Run: headless pygame with SDL's dummy video driver; simulated clock (each Clock.tick advances the game by its frame time, no real sleeping); random seed 0; keys injected as events and as key.get_pressed() state; mouse plan: one left click at the window centre at the start of phase 2, then a move to the lower-right quarter at the start of phase 3.
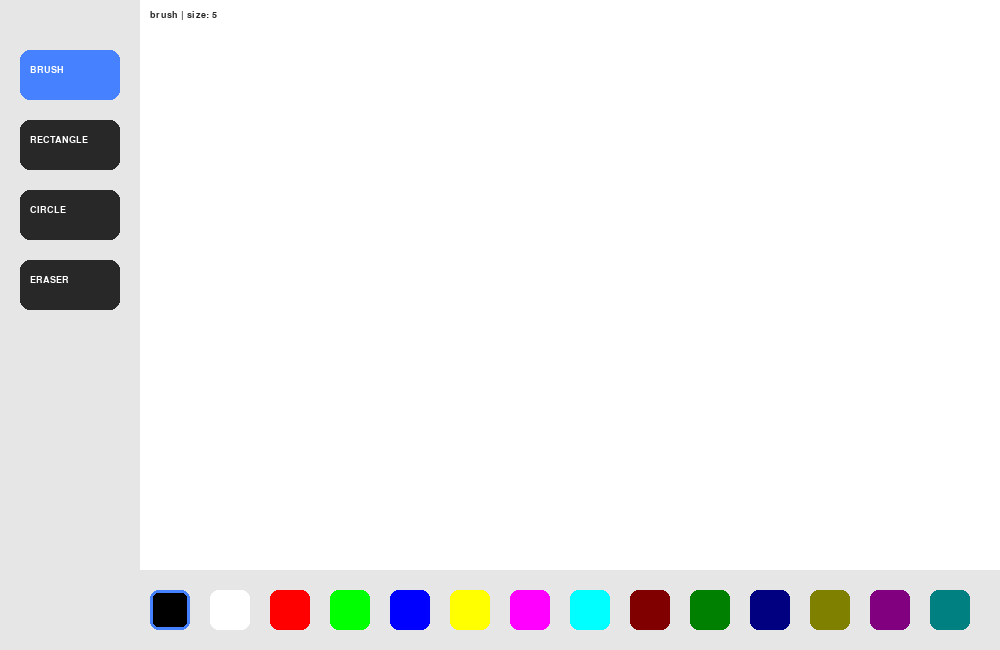
Frame 1 of 4 · flips 1–60 · no input
Frame 2 of 4 · flips 61–180 · clicked the window centre · tapped SPACE, RETURN · held RIGHT (→), D · screen unchanged from frame 1, image omitted
Frame 3 of 4 · flips 181–300 · moved the mouse to the lower-right quarter · held DOWN (↓), S · screen unchanged from frame 2, image omitted
Frame 4 of 4 · flips 301–420 · held LEFT (←), A, UP (↑), W · screen unchanged from frame 3, image omitted

The pygame program that drew these frames:

import pygame
import sys

pygame.init()
clock = pygame.time.Clock()

WIDTH, HEIGHT = 1000, 650
TOOLBAR_WIDTH = 140
PALETTE_HEIGHT = 80

screen = pygame.display.set_mode((WIDTH, HEIGHT))
pygame.display.set_caption("Paint")

WHITE = (255, 255, 255)
GRAY = (230, 230, 230)
DARK_GRAY = (40, 40, 40)
BLUE = (70, 130, 255)

palette_colors = [
   (0,0,0),(255,255,255),(255,0,0),(0,255,0),(0,0,255),
   (255,255,0),(255,0,255),(0,255,255),(128,0,0),(0,128,0),
   (0,0,128),(128,128,0),(128,0,128),(0,128,128)
]

font = pygame.font.SysFont("Segoe UI", 14, bold=True)

current_color = (0, 0, 0)
tool = "brush"
brush_size = 5

drawing = False
start_pos = None
preview_surface = None

canvas = pygame.Surface((WIDTH - TOOLBAR_WIDTH, HEIGHT - PALETTE_HEIGHT))
canvas.fill(WHITE)

tools = ["brush", "rectangle", "circle", "eraser"]

# UI
def draw_toolbar():
   pygame.draw.rect(screen, GRAY, (0, 0, TOOLBAR_WIDTH, HEIGHT))
   for i, t in enumerate(tools):
      y = 50 + i * 70
      rect = pygame.Rect(20, y, 100, 50)

      color = BLUE if t == tool else DARK_GRAY
      pygame.draw.rect(screen, color, rect, border_radius=10)

      txt = font.render(t.upper(), True, WHITE)
      screen.blit(txt, (rect.x + 10, rect.y + 15))

def draw_palette():
   pygame.draw.rect(screen, GRAY, (TOOLBAR_WIDTH, HEIGHT - PALETTE_HEIGHT, WIDTH, PALETTE_HEIGHT))

   for i, color in enumerate(palette_colors):
      x = TOOLBAR_WIDTH + 10 + i * 60
      y = HEIGHT - 60
      rect = pygame.Rect(x, y, 40, 40)

      pygame.draw.rect(screen, color, rect, border_radius=8)

      if color == current_color:
         pygame.draw.rect(screen, BLUE, rect, 3, border_radius=8)

def draw_info():
   txt = font.render(f"{tool} | size: {brush_size}", True, DARK_GRAY)
   screen.blit(txt, (TOOLBAR_WIDTH + 10, 10))

# LOOP
while True:
   screen.fill((200, 200, 200))

   # отображение холста
   if preview_surface:
      screen.blit(preview_surface, (TOOLBAR_WIDTH, 0))
   else:
      screen.blit(canvas, (TOOLBAR_WIDTH, 0))

   draw_toolbar()
   draw_palette()
   draw_info()

   for event in pygame.event.get():

      if event.type == pygame.QUIT:
         pygame.quit()
         sys.exit()

      # МЫШЬ НАЖАТА
      if event.type == pygame.MOUSEBUTTONDOWN:
         x, y = event.pos

         # тулбар
         if x < TOOLBAR_WIDTH:
            for i, t in enumerate(tools):
               if 50 + i*70 <= y <= 100 + i*70:
                  tool = t

         # палитра
         elif y > HEIGHT - PALETTE_HEIGHT:
            for i, color in enumerate(palette_colors):
               px = TOOLBAR_WIDTH + 10 + i*60
               if px <= x <= px + 40:
                  current_color = color

         else:
            drawing = True
            start_pos = (x - TOOLBAR_WIDTH, y)

      # ОТПУСТИЛ МЫШЬ
      if event.type == pygame.MOUSEBUTTONUP:
         if drawing:
               x, y = event.pos
               x -= TOOLBAR_WIDTH

               if tool == "rectangle":
                  rect = pygame.Rect(start_pos, (x - start_pos[0], y - start_pos[1]))
                  pygame.draw.rect(canvas, current_color, rect, 2)

               elif tool == "circle":
                  dx = x - start_pos[0]
                  dy = y - start_pos[1]
                  radius = int((dx**2 + dy**2)**0.5)
                  pygame.draw.circle(canvas, current_color, start_pos, radius, 2)

         drawing = False
         preview_surface = None

      # ДВИЖЕНИЕ МЫШИ
      if event.type == pygame.MOUSEMOTION and drawing:
         x, y = event.pos
         x -= TOOLBAR_WIDTH

         if tool == "brush":
            pygame.draw.circle(canvas, current_color, (x, y), brush_size)

         elif tool == "eraser":
            pygame.draw.circle(canvas, WHITE, (x, y), brush_size + 5)

         elif tool in ["rectangle", "circle"]:
            preview_surface = canvas.copy()

            if tool == "rectangle":
               rect = pygame.Rect(start_pos, (x - start_pos[0], y - start_pos[1]))
               pygame.draw.rect(preview_surface, current_color, rect, 2)

            elif tool == "circle":
               dx = x - start_pos[0]
               dy = y - start_pos[1]
               radius = int((dx**2 + dy**2)**0.5)
               pygame.draw.circle(preview_surface, current_color, start_pos, radius, 2)

      # КОЛЁСИКО
      if event.type == pygame.MOUSEWHEEL:
         brush_size += event.y
         brush_size = max(1, min(50, brush_size))

   pygame.display.flip()
   clock.tick()
